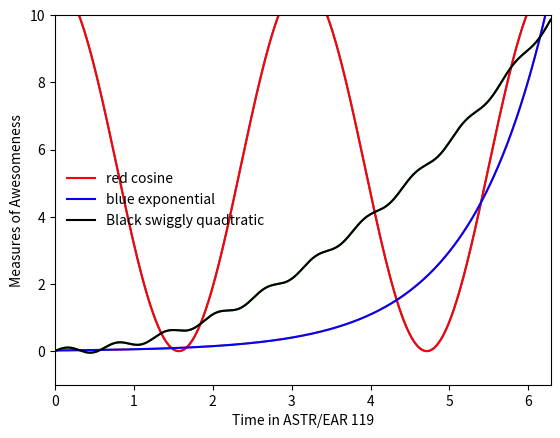

Source code (Python):
import matplotlib.pyplot as plt 

import numpy as np 

x = np.arange(0,2*np.pi,2*np.pi/1000)

x = np.linspace(0, 2*np.pi, 1000)

x[-1] == 2*np.pi

np.shape(x)

2*np.pi

y_a = 5.5*np.cos(2*x) + 5.5

y_b = 0.02*np.exp(x)

y_c = 0.25 * x**2 +0.1 * np.sin(10*x)

plt.plot(x, y_a)
plt.plot(x, y_b)
plt.plot(x, y_c)
plt.xlim(0, 2*np.pi)
plt.ylim(-1,10)
plt.xlabel('Time in ASTR/EAR 119')
plt.ylabel('Measures of Awesomeness')
plt.plot(x, y_a, 'r', label='red cosine')
plt.plot(x, y_b, 'b', label='blue exponential')
plt.plot(x, y_c, 'k', label='Black swiggly quadtratic')
plt.legend(frameon=False)

